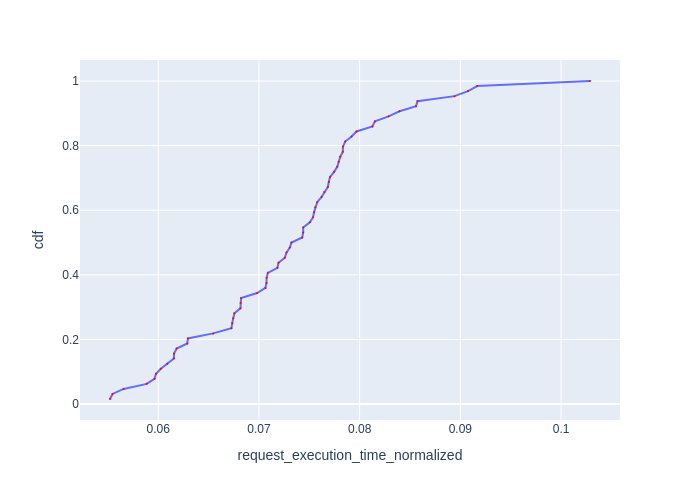

Values plotted in this chart, from the file beside it:
Request Id, request_execution_time_normalized, cdf
0_52, 0.05521, 0.01562
0_62, 0.05546, 0.03125
0_44, 0.05656, 0.04688
0_56, 0.05885, 0.0625
0_28, 0.05963, 0.07812
0_4, 0.05978, 0.09375
0_43, 0.06025, 0.1094
0_39, 0.0609, 0.125
0_27, 0.06155, 0.1406
0_2, 0.06156, 0.1562
0_63, 0.06183, 0.1719
0_33, 0.06288, 0.1875
0_1, 0.06294, 0.2031
0_59, 0.06545, 0.2188
0_53, 0.06727, 0.2344
0_40, 0.06734, 0.25
0_18, 0.06744, 0.2656
0_32, 0.06756, 0.2812
0_61, 0.06816, 0.2969
0_30, 0.06817, 0.3125
0_11, 0.06823, 0.3281
0_25, 0.06981, 0.3438
0_58, 0.07064, 0.3594
0_47, 0.07074, 0.375
0_50, 0.07077, 0.3906
0_19, 0.07088, 0.4062
0_51, 0.07183, 0.4219
0_5, 0.07194, 0.4375
0_21, 0.07257, 0.4531
0_9, 0.07273, 0.4688
0_37, 0.07306, 0.4844
0_49, 0.07323, 0.5
0_0, 0.07429, 0.5156
0_12, 0.07439, 0.5312
0_13, 0.07439, 0.5469
0_29, 0.07505, 0.5625
0_42, 0.07537, 0.5781
0_6, 0.07547, 0.5938
0_38, 0.07559, 0.6094
0_14, 0.07578, 0.625
0_24, 0.07621, 0.6406
0_31, 0.07649, 0.6562
0_34, 0.07684, 0.6719
0_41, 0.07694, 0.6875
0_3, 0.07706, 0.7031
0_22, 0.07746, 0.7188
0_23, 0.07778, 0.7344
0_8, 0.07792, 0.75
0_7, 0.07808, 0.7656
0_10, 0.07833, 0.7812
0_54, 0.07834, 0.7969
0_55, 0.07856, 0.8125
0_15, 0.0792, 0.8281
0_46, 0.07968, 0.8438
0_16, 0.08127, 0.8594
0_48, 0.08151, 0.875
0_20, 0.08287, 0.8906
0_17, 0.08396, 0.9062
0_57, 0.0856, 0.9219
0_60, 0.08575, 0.9375
... 4 more rows
